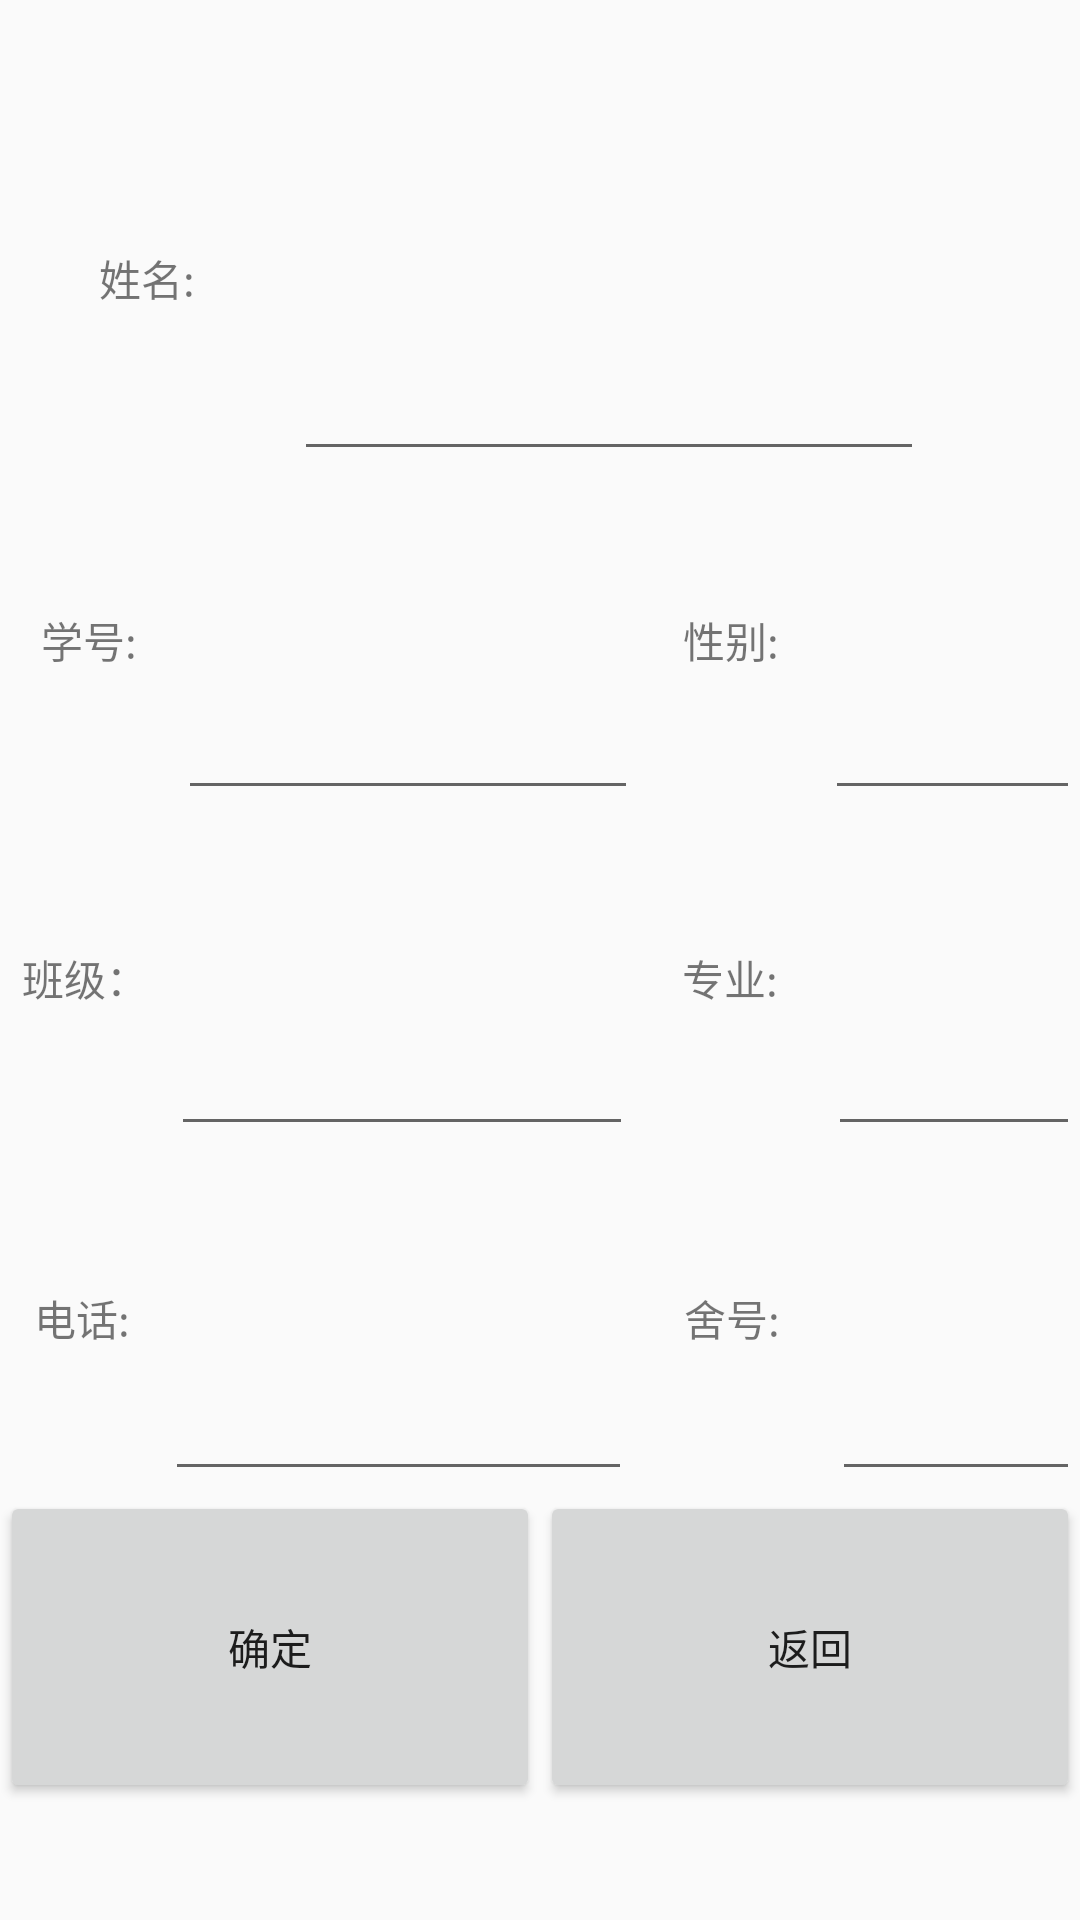

Android layout source for this screen:
<!-- AndroidManifest.xml: application theme AppTheme -->
<!-- res/layout/activity_student_info_modify.xml -->
<?xml version="1.0" encoding="utf-8"?>
<androidx.constraintlayout.widget.ConstraintLayout xmlns:android="http://schemas.android.com/apk/res/android"
    xmlns:app="http://schemas.android.com/apk/res-auto"
    xmlns:tools="http://schemas.android.com/tools"
    android:layout_width="match_parent"
    android:layout_height="match_parent"
    tools:context="com.example.studenttask.StudentInfoModify">

    <LinearLayout
        android:layout_width="0dp"
        android:layout_height="579dp"
        android:layout_marginBottom="38dp"
        android:orientation="vertical"
        app:layout_constraintBottom_toBottomOf="parent"
        app:layout_constraintEnd_toEndOf="parent"

        app:layout_constraintStart_toStartOf="parent">

        <LinearLayout
            android:layout_width="match_parent"
            android:layout_height="134dp"
            android:orientation="horizontal">


            <TextView
                android:id="@+id/textView"
                android:layout_width="46dp"
                android:layout_height="134dp"
                android:layout_weight="1"
                android:gravity="center"
                android:text="姓名:" />

            <EditText
                android:id="@+id/stuname"
                android:layout_width="158dp"
                android:layout_height="match_parent"
                android:layout_weight="1"
                android:ems="10"
                android:inputType="textPersonName" />

            <ImageView
                android:id="@+id/stuHead"
                android:layout_width="wrap_content"
                android:layout_height="match_parent"
                android:layout_weight="1"
                tools:srcCompat="@tools:sample/avatars" />
        </LinearLayout>

        <LinearLayout
            android:layout_width="match_parent"
            android:layout_height="113dp"
            android:orientation="horizontal">

            <TextView
                android:id="@+id/textView3"
                android:layout_width="60dp"
                android:layout_height="match_parent"
                android:layout_weight="1"
                android:gravity="center"
                android:text="学号:" />

            <EditText
                android:id="@+id/stuNo"
                android:layout_width="154dp"
                android:layout_height="match_parent"
                android:layout_weight="1"
                android:ems="10"
                android:inputType="textPersonName" />

            <TextView
                android:layout_width="63dp"
                android:layout_height="match_parent"
                android:layout_weight="1"
                android:gravity="center"
                android:text="性别:" />

            <EditText
                android:id="@+id/stugender"
                android:layout_width="86dp"
                android:layout_height="match_parent"
                android:layout_weight="1"
                android:ems="10"
                android:inputType="textPersonName" />
        </LinearLayout>

        <LinearLayout
            android:layout_width="match_parent"
            android:layout_height="112dp"
            android:orientation="horizontal">

            <TextView
                android:layout_width="72dp"
                android:layout_height="match_parent"
                android:layout_weight="1"
                android:gravity="center"
                android:text="班级：" />

            <EditText
                android:id="@+id/stuclass"
                android:layout_width="169dp"
                android:layout_height="match_parent"
                android:layout_weight="1"
                android:ems="10"
                android:inputType="textPersonName" />

            <TextView
                android:id="@+id/textView6"
                android:layout_width="80dp"
                android:layout_height="match_parent"
                android:layout_weight="1"
                android:gravity="center"
                android:text="专业:" />

            <EditText
                android:id="@+id/stumajor"
                android:layout_width="99dp"
                android:layout_height="match_parent"
                android:layout_weight="1"
                android:ems="10"
                android:inputType="textPersonName" />
        </LinearLayout>

        <LinearLayout
            android:layout_width="match_parent"
            android:layout_height="115dp"
            android:orientation="horizontal">

            <TextView
                android:id="@+id/textView7"
                android:layout_width="73dp"
                android:layout_height="match_parent"
                android:layout_weight="1"
                android:gravity="center"
                android:text="电话:" />

            <EditText
                android:id="@+id/stutel"
                android:layout_width="174dp"
                android:layout_height="match_parent"
                android:layout_weight="1"
                android:ems="10"
                android:inputType="textPersonName" />

            <TextView
                android:id="@+id/textView8"
                android:layout_width="85dp"
                android:layout_height="match_parent"
                android:layout_weight="1"
                android:gravity="center"
                android:text="舍号:" />

            <EditText
                android:id="@+id/studoor"
                android:layout_width="101dp"
                android:layout_height="match_parent"
                android:layout_weight="1"
                android:ems="10"
                android:inputType="textPersonName" />
        </LinearLayout>

        <LinearLayout
            android:layout_width="match_parent"
            android:layout_height="104dp"
            android:orientation="horizontal">

            <Button
                android:id="@+id/studentModify"
                android:layout_width="wrap_content"
                android:layout_height="match_parent"
                android:layout_weight="1"
                android:text="确定" />

            <Button
                android:id="@+id/modifyReturn"
                android:layout_width="wrap_content"
                android:layout_height="match_parent"
                android:layout_weight="1"
                android:text="返回" />
        </LinearLayout>


    </LinearLayout>



</androidx.constraintlayout.widget.ConstraintLayout>
<!-- resources referenced by this layout -->
<resources>
  <style name="AppTheme" parent="Theme.AppCompat.Light.DarkActionBar">
          
          <item name="colorPrimary">@color/colorPrimary</item>
          <item name="colorPrimaryDark">@color/colorPrimaryDark</item>
          <item name="colorAccent">@color/colorAccent</item>
  
      </style>
  <!-- not gathered from this repository: default colours our renderer supplied (Android Studio template values) -->
  <color name="colorPrimary">#FF6200EE</color>
  <color name="colorPrimaryDark">#FF3700B3</color>
  <color name="colorAccent">#FF03DAC5</color>
</resources>
